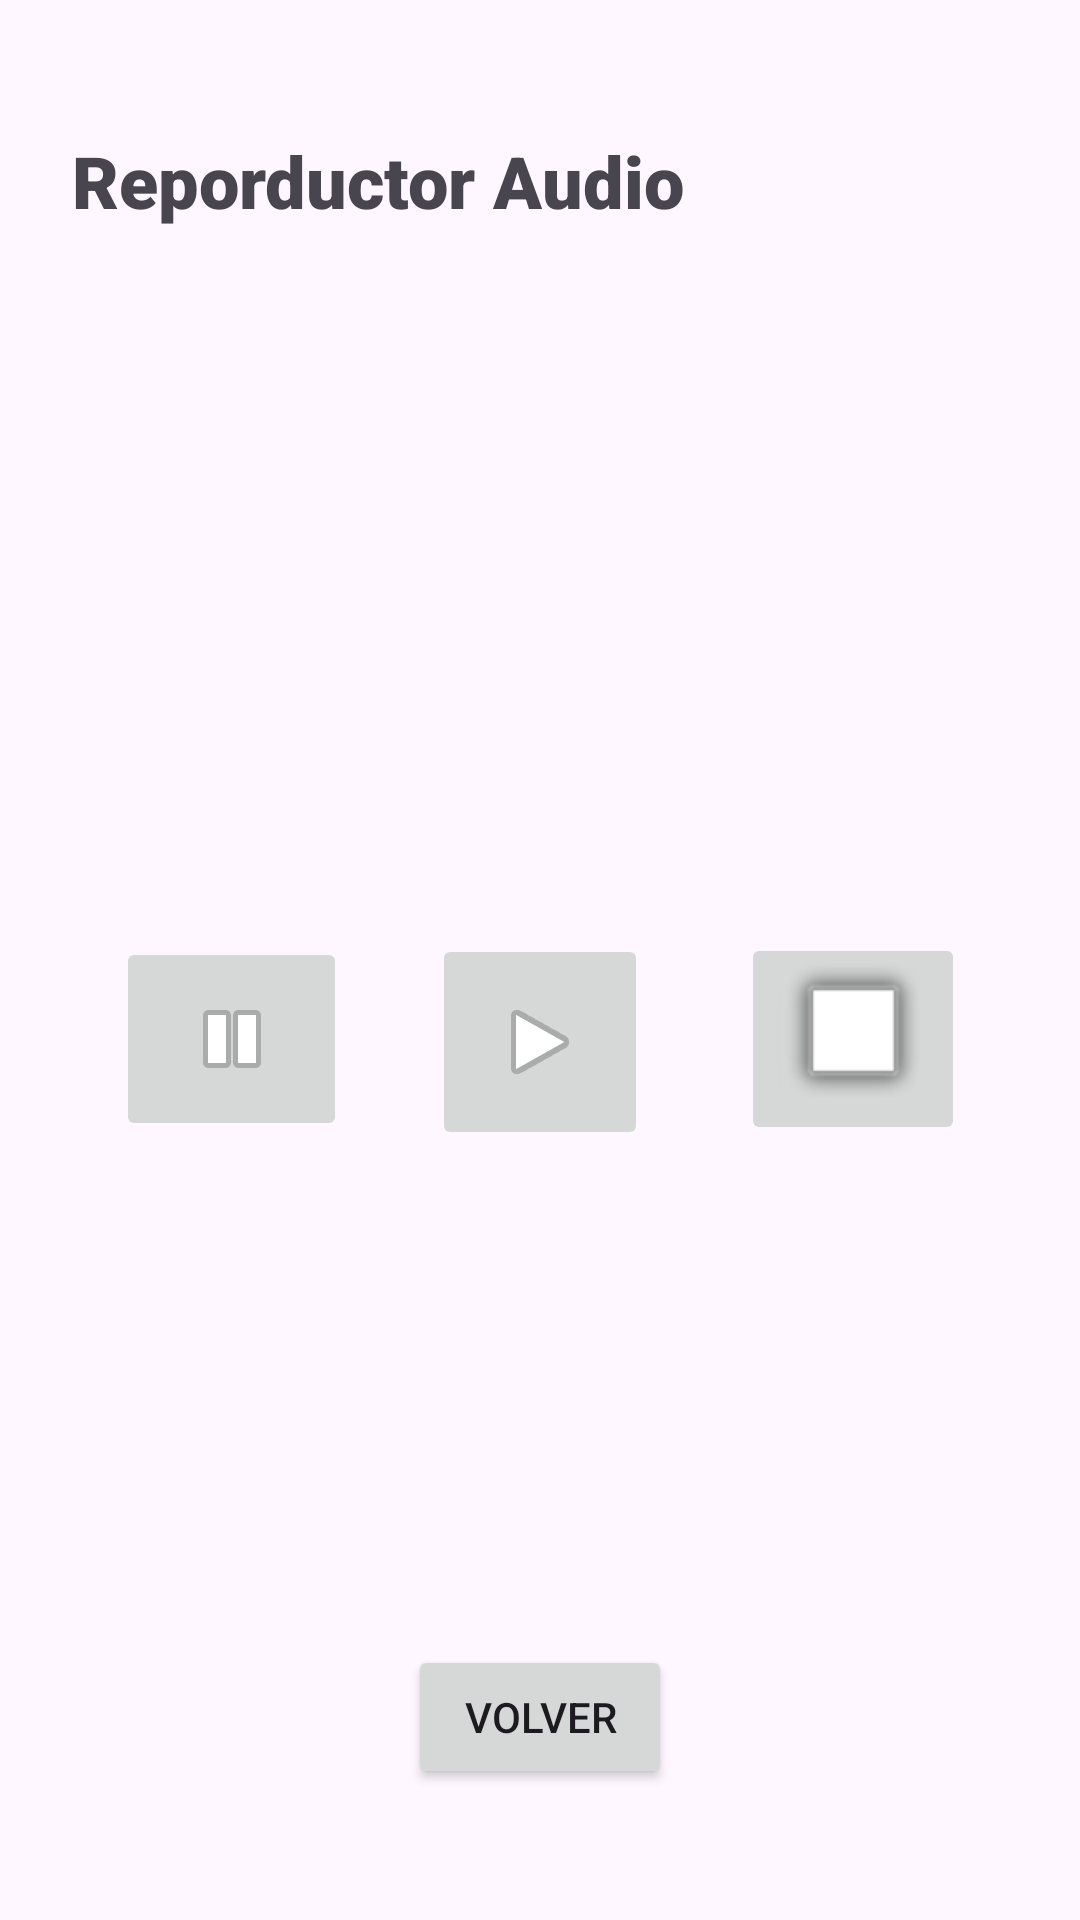

Write the Android layout XML for this screen, with the resource values it uses.
<!-- AndroidManifest.xml: application theme Theme.GestionAudios -->
<!-- res/layout/activity_reproductor.xml -->
<?xml version="1.0" encoding="utf-8"?>
<androidx.constraintlayout.widget.ConstraintLayout xmlns:android="http://schemas.android.com/apk/res/android"
    xmlns:app="http://schemas.android.com/apk/res-auto"
    xmlns:tools="http://schemas.android.com/tools"
    android:id="@+id/main"
    android:layout_width="match_parent"
    android:layout_height="match_parent"
    tools:context=".ReproductorActivity">

    <TextView
        android:id="@+id/textRepro"
        android:layout_width="0dp"
        android:layout_height="wrap_content"
        android:layout_marginStart="24dp"
        android:layout_marginTop="44dp"
        android:layout_marginEnd="24dp"
        android:fontFamily="sans-serif-black"
        android:text="@string/label3"
        android:textSize="24sp"
        app:layout_constraintEnd_toEndOf="parent"
        app:layout_constraintHorizontal_bias="0.0"
        app:layout_constraintStart_toStartOf="parent"
        app:layout_constraintTop_toTopOf="parent" />

    <Button
        android:id="@+id/botonVolver"
        android:layout_width="wrap_content"
        android:layout_height="wrap_content"
        android:layout_marginTop="472dp"
        android:text="@string/boton2"
        app:layout_constraintEnd_toEndOf="parent"
        app:layout_constraintStart_toStartOf="parent"
        app:layout_constraintTop_toBottomOf="@+id/textRepro" />

    <TextView
        android:id="@+id/text_titulo"
        android:layout_width="0dp"
        android:layout_height="wrap_content"
        android:layout_marginStart="24dp"
        android:layout_marginTop="16dp"
        android:layout_marginEnd="24dp"
        app:layout_constraintEnd_toEndOf="parent"
        app:layout_constraintHorizontal_bias="0.0"
        app:layout_constraintStart_toStartOf="parent"
        app:layout_constraintTop_toBottomOf="@+id/textRepro" />

    <TextView
        android:id="@+id/text_url"
        android:layout_width="0dp"
        android:layout_height="wrap_content"
        android:layout_marginStart="24dp"
        android:layout_marginTop="16dp"
        android:layout_marginEnd="24dp"
        app:layout_constraintEnd_toEndOf="parent"
        app:layout_constraintStart_toStartOf="parent"
        app:layout_constraintTop_toBottomOf="@+id/text_titulo" />

    <ImageButton
        android:id="@+id/buttonRep"
        android:layout_width="72dp"
        android:layout_height="72dp"
        app:layout_constraintBottom_toTopOf="@+id/botonVolver"
        app:layout_constraintEnd_toEndOf="parent"
        app:layout_constraintStart_toStartOf="parent"
        app:layout_constraintTop_toBottomOf="@+id/text_url"
        app:srcCompat="@android:drawable/ic_media_play" />

    <ImageButton
        android:id="@+id/buttonPausa"
        android:layout_width="77dp"
        android:layout_height="68dp"
        app:layout_constraintBottom_toTopOf="@+id/botonVolver"
        app:layout_constraintEnd_toEndOf="parent"
        app:layout_constraintHorizontal_bias="0.137"
        app:layout_constraintStart_toStartOf="parent"
        app:layout_constraintTop_toBottomOf="@+id/text_url"
        app:layout_constraintVertical_bias="0.497"
        app:srcCompat="@android:drawable/ic_media_pause" />

    <ImageButton
        android:id="@+id/buttonDet"
        android:layout_width="wrap_content"
        android:layout_height="wrap_content"
        app:layout_constraintBottom_toTopOf="@+id/botonVolver"
        app:layout_constraintEnd_toEndOf="parent"
        app:layout_constraintHorizontal_bias="0.866"
        app:layout_constraintStart_toStartOf="parent"
        app:layout_constraintTop_toBottomOf="@+id/text_url"
        app:layout_constraintVertical_bias="0.497"
        app:srcCompat="@android:drawable/alert_light_frame" />

</androidx.constraintlayout.widget.ConstraintLayout>
<!-- resources referenced by this layout -->
<resources>
  <string name="boton2">VOLVER</string>
  <string name="label3">Reporductor Audio</string>
  <style name="Theme.GestionAudios" parent="Base.Theme.GestionAudios" />
  <style name="Base.Theme.GestionAudios" parent="Theme.Material3.DayNight">
          
          
      </style>
</resources>
